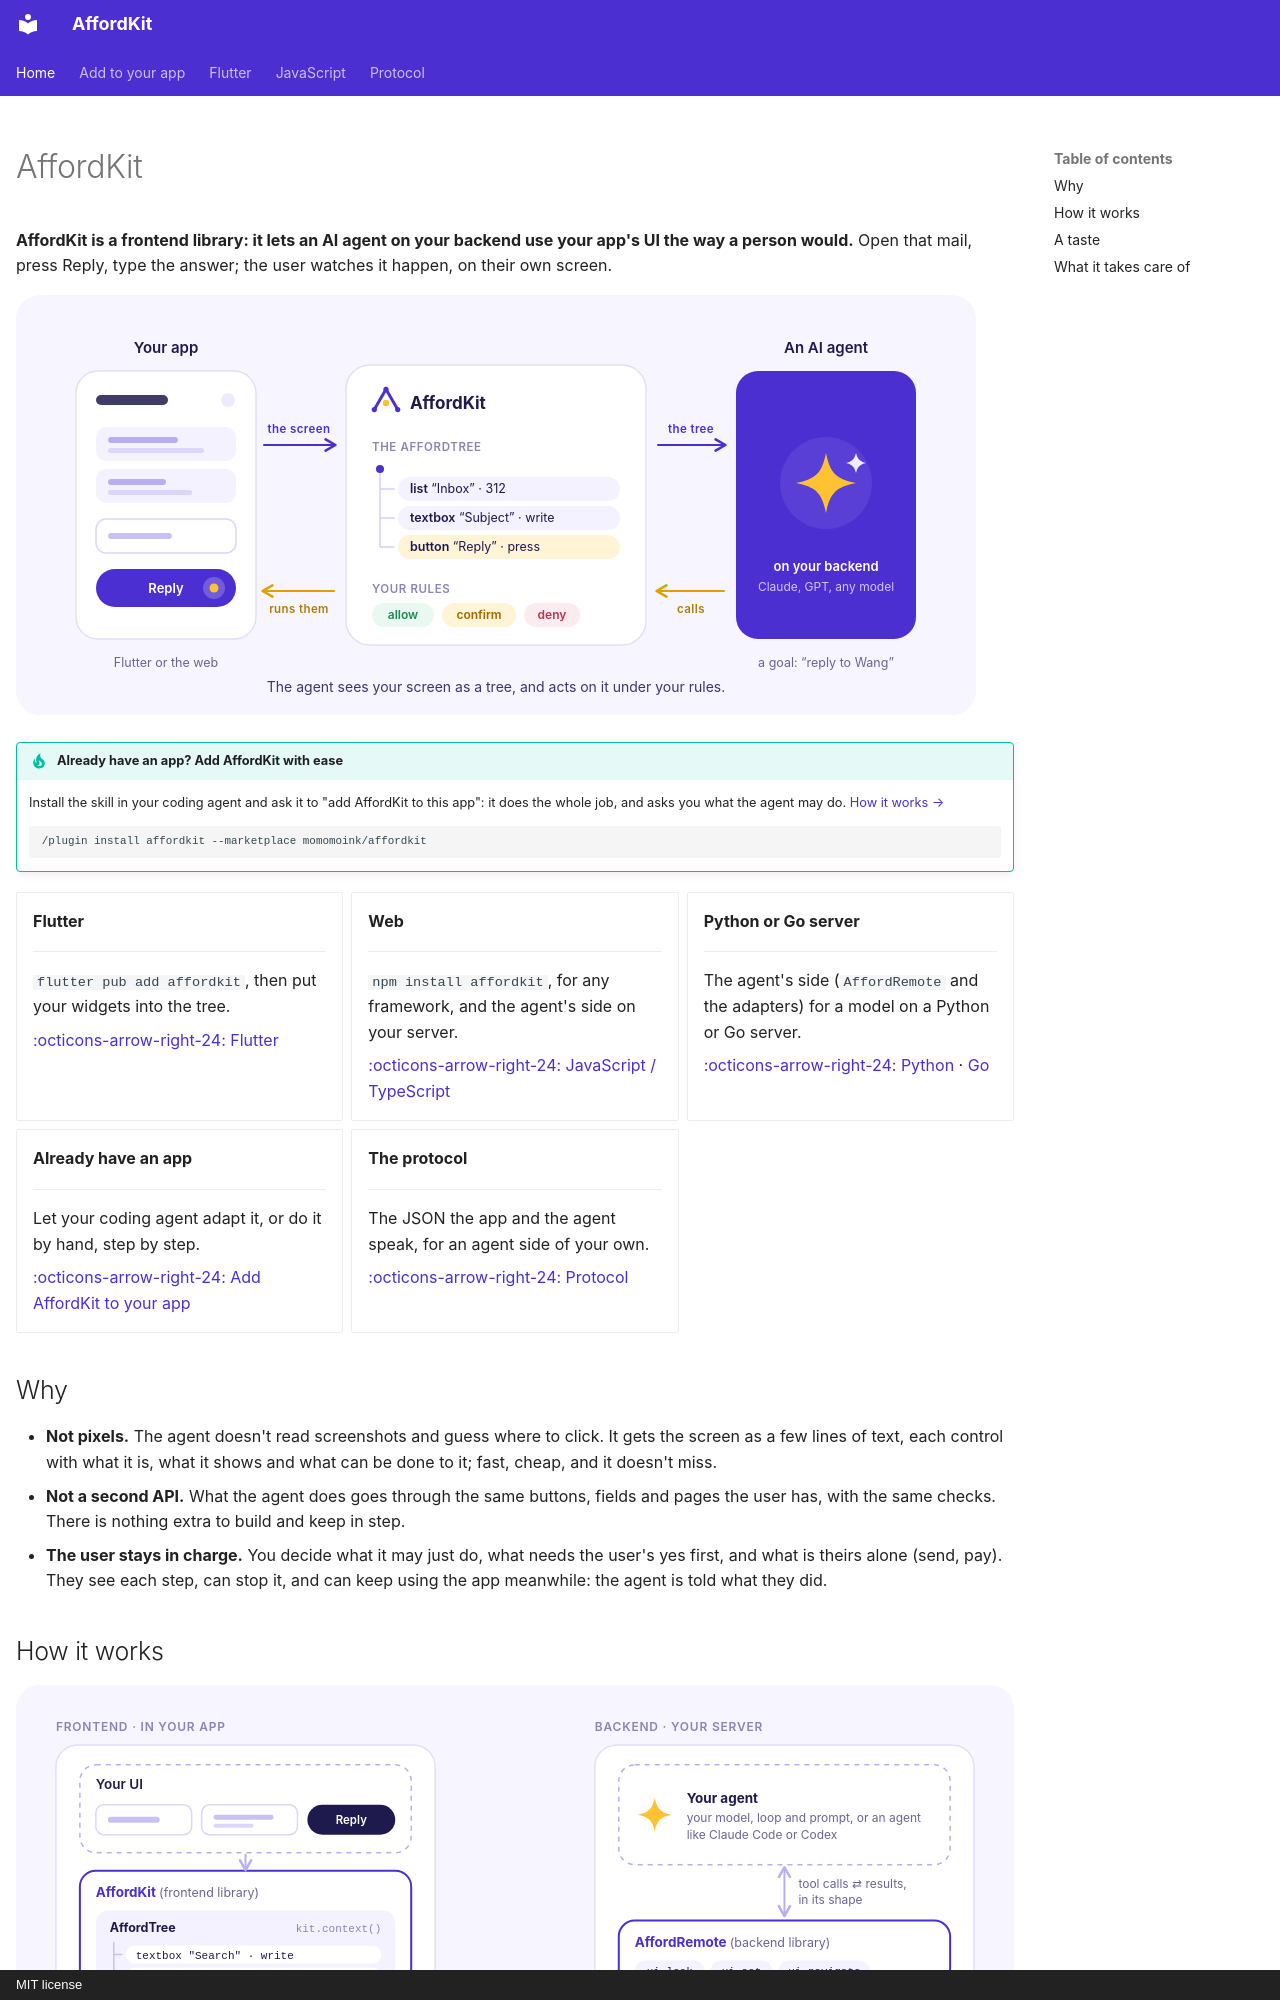

repository: momomoink/affordkit · page: index.html · generator: mkdocs · copyright: MIT license

---
hide:
  - navigation
---

# AffordKit

**AffordKit is a frontend library: it lets an AI agent on your backend use your app's UI the way a person would.** Open that
mail, press Reply, type the answer; the user watches it happen, on their own screen.

![Your app's screen goes to AffordKit, which gives the agent a small tree of its controls (the AffordTree); the agent answers with calls, which your app runs under your rules.](assets/concept.svg#only-light)
![Your app's screen goes to AffordKit, which gives the agent a small tree of its controls (the AffordTree); the agent answers with calls, which your app runs under your rules.](assets/concept-dark.svg#only-dark)

!!! tip "Already have an app? Add AffordKit with ease"

    Install the skill in your coding agent and ask it to "add AffordKit to this app": it does the whole job, and asks you what the
    agent may do. [How it works →](adapt-your-app.md)

    ```text
    /plugin install affordkit --marketplace momomoink/affordkit
    ```

<div class="grid cards" markdown>

-   **Flutter**

    ---

    `flutter pub add affordkit`, then put your widgets into the tree.

    [:octicons-arrow-right-24: Flutter](flutter/README.md)

-   **Web**

    ---

    `npm install affordkit`, for any framework, and the agent's side on your server.

    [:octicons-arrow-right-24: JavaScript / TypeScript](js/README.md)

-   **Python or Go server**

    ---

    The agent's side (`AffordRemote` and the adapters) for a model on a Python or Go server.

    [:octicons-arrow-right-24: Python](https://github.com/momomoink/affordkit/tree/main/python) · [Go](https://github.com/momomoink/affordkit/tree/main/go)

-   **Already have an app**

    ---

    Let your coding agent adapt it, or do it by hand, step by step.

    [:octicons-arrow-right-24: Add AffordKit to your app](adapt-your-app.md)

-   **The protocol**

    ---

    The JSON the app and the agent speak, for an agent side of your own.

    [:octicons-arrow-right-24: Protocol](protocol.md)

</div>

## Why

- **Not pixels.** The agent doesn't read screenshots and guess where to click. It gets the screen as a few lines of text, each
  control with what it is, what it shows and what can be done to it; fast, cheap, and it doesn't miss.
- **Not a second API.** What the agent does goes through the same buttons, fields and pages the user has, with the same checks.
  There is nothing extra to build and keep in step.
- **The user stays in charge.** You decide what it may just do, what needs the user's yes first, and what is theirs alone (send,
  pay). They see each step, can stop it, and can keep using the app meanwhile: the agent is told what they did.
